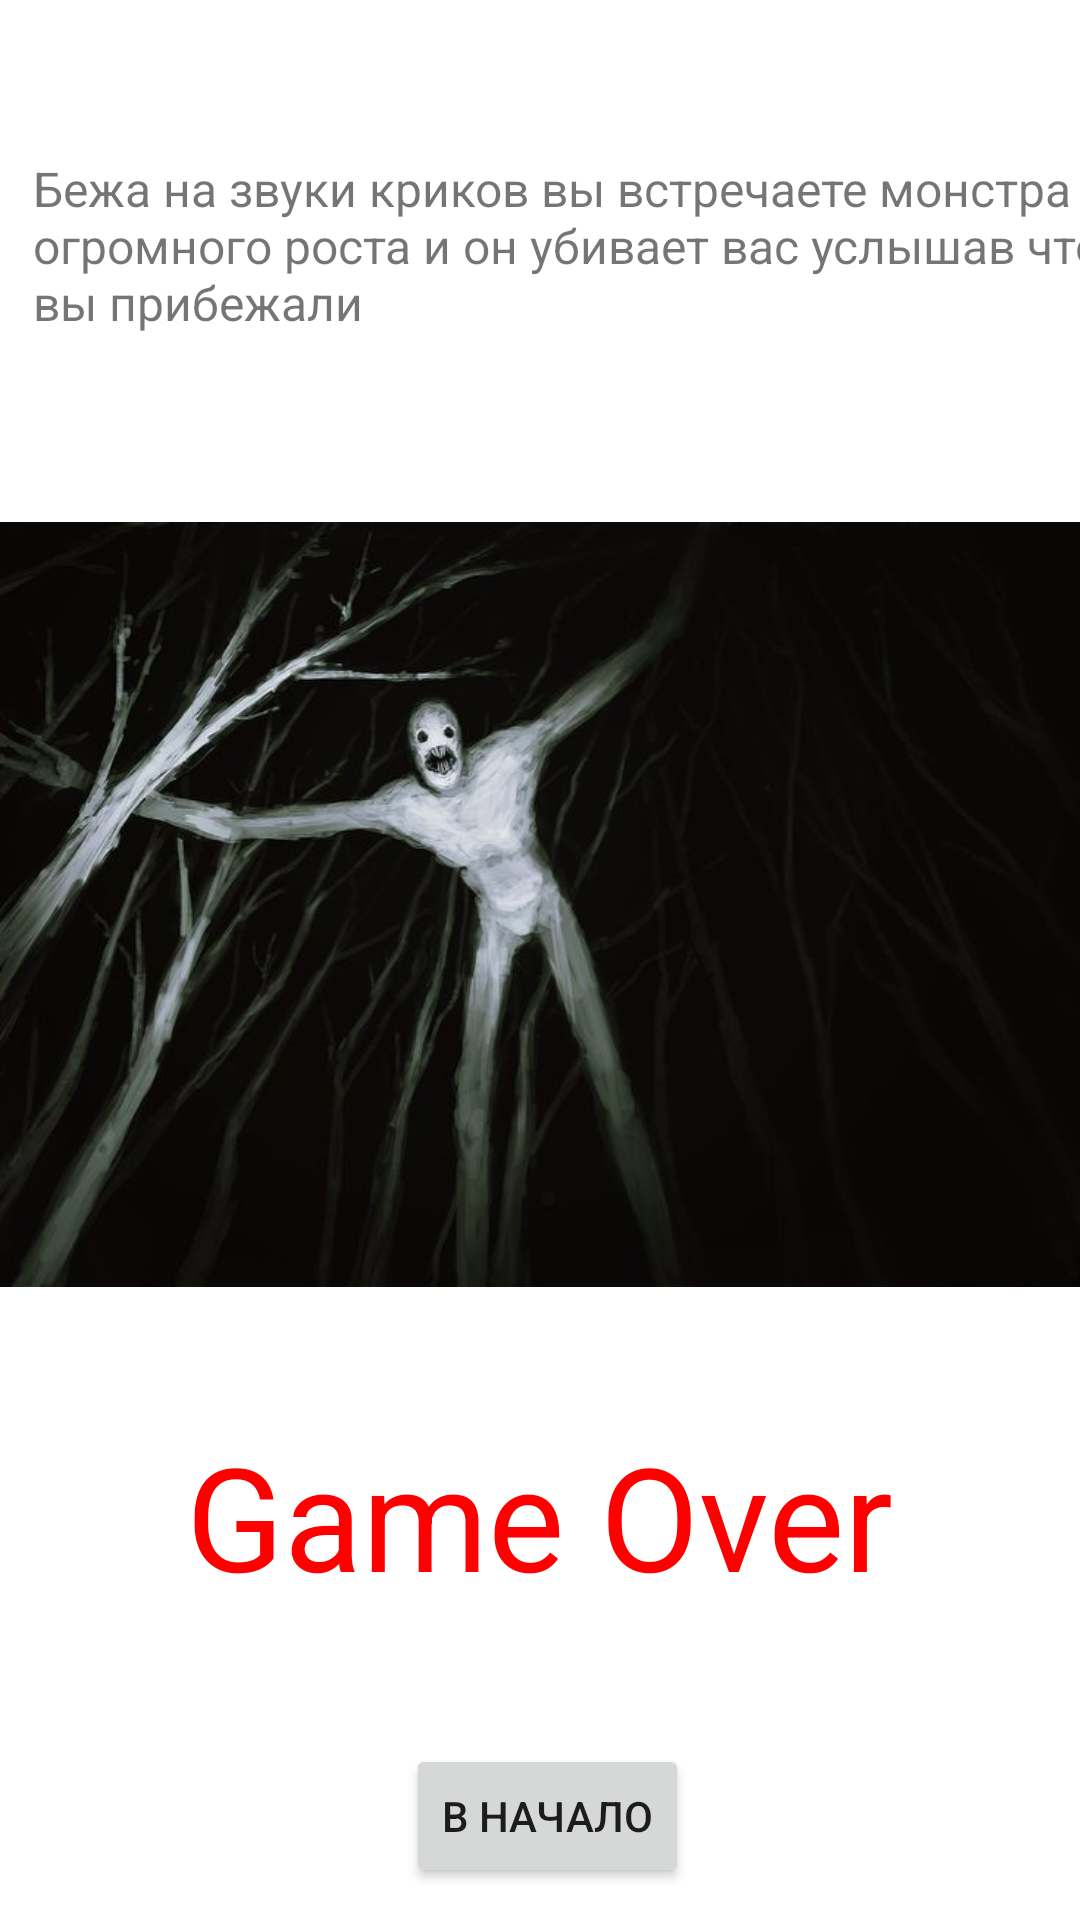

Produce the Android XML layout that renders to this screen, including the resource entries it uses.
<!-- AndroidManifest.xml: application theme Theme.FindExit20 -->
<!-- res/layout/activity_nachalo_avtivity3.xml -->
<?xml version="1.0" encoding="utf-8"?>
<androidx.constraintlayout.widget.ConstraintLayout xmlns:android="http://schemas.android.com/apk/res/android"
    xmlns:app="http://schemas.android.com/apk/res-auto"
    xmlns:tools="http://schemas.android.com/tools"
    android:layout_width="match_parent"
    android:layout_height="match_parent"
    tools:context=".NachaloAvtivity3">

    <TextView
        android:id="@+id/textView13"
        android:layout_width="wrap_content"
        android:layout_height="61dp"
        android:layout_marginStart="22dp"
        android:layout_marginTop="52dp"
        android:text="@string/viborNachalo2"
        android:textSize="16sp"
        app:layout_constraintEnd_toEndOf="parent"
        app:layout_constraintStart_toStartOf="parent"
        app:layout_constraintTop_toTopOf="parent" />

    <ImageView
        android:id="@+id/imageView10"
        android:layout_width="wrap_content"
        android:layout_height="297dp"
        android:layout_marginTop="40dp"
        app:layout_constraintEnd_toEndOf="parent"
        app:layout_constraintHorizontal_bias="0.0"
        app:layout_constraintStart_toStartOf="parent"
        app:layout_constraintTop_toBottomOf="@+id/textView13"
        app:srcCompat="@drawable/d3c2a1eac8c3f2fb903a1688198df450" />

    <TextView
        android:id="@+id/textView14"
        android:layout_width="wrap_content"
        android:layout_height="wrap_content"
        android:layout_marginStart="87dp"
        android:layout_marginTop="23dp"
        android:layout_marginEnd="87dp"
        android:text="Game Over"
        android:textColor="@color/red"
        android:textSize="48sp"
        app:layout_constraintEnd_toEndOf="parent"
        app:layout_constraintStart_toStartOf="parent"
        app:layout_constraintTop_toBottomOf="@+id/imageView10" />

    <Button
        android:id="@+id/button11"
        android:layout_width="wrap_content"
        android:layout_height="wrap_content"
        android:layout_marginStart="161dp"
        android:layout_marginTop="44dp"
        android:layout_marginEnd="156dp"
        android:text="В начало"
        android:onClick="btnNachalo3"
        app:layout_constraintEnd_toEndOf="parent"
        app:layout_constraintStart_toStartOf="parent"
        app:layout_constraintTop_toBottomOf="@+id/textView14" />
</androidx.constraintlayout.widget.ConstraintLayout>
<!-- resources referenced by this layout -->
<resources>
  <color name="red">#ff00</color>
  <!-- drawable d3c2a1eac8c3f2fb903a1688198df450: jpg bitmap (drawable, 32234 bytes) -->
  <string name="viborNachalo2">Бежа на звуки криков вы встречаете монстра огромного роста и он убивает вас услышав что вы прибежали </string>
  <style name="Theme.FindExit20" parent="Theme.MaterialComponents.DayNight.DarkActionBar">
          
          <item name="colorPrimary">@color/purple_500</item>
          <item name="colorPrimaryVariant">@color/purple_700</item>
          <item name="colorOnPrimary">@color/white</item>
          
          <item name="colorSecondary">@color/teal_200</item>
          <item name="colorSecondaryVariant">@color/teal_700</item>
          <item name="colorOnSecondary">@color/black</item>
          
          <item name="android:statusBarColor">?attr/colorPrimaryVariant</item>
          
      </style>
  <color name="purple_500">#FF6200EE</color>
  <color name="purple_700">#FF3700B3</color>
  <color name="white">#FFFFFFFF</color>
  <color name="teal_200">#FF03DAC5</color>
  <color name="teal_700">#FF018786</color>
  <color name="black">#FF000000</color>
</resources>
